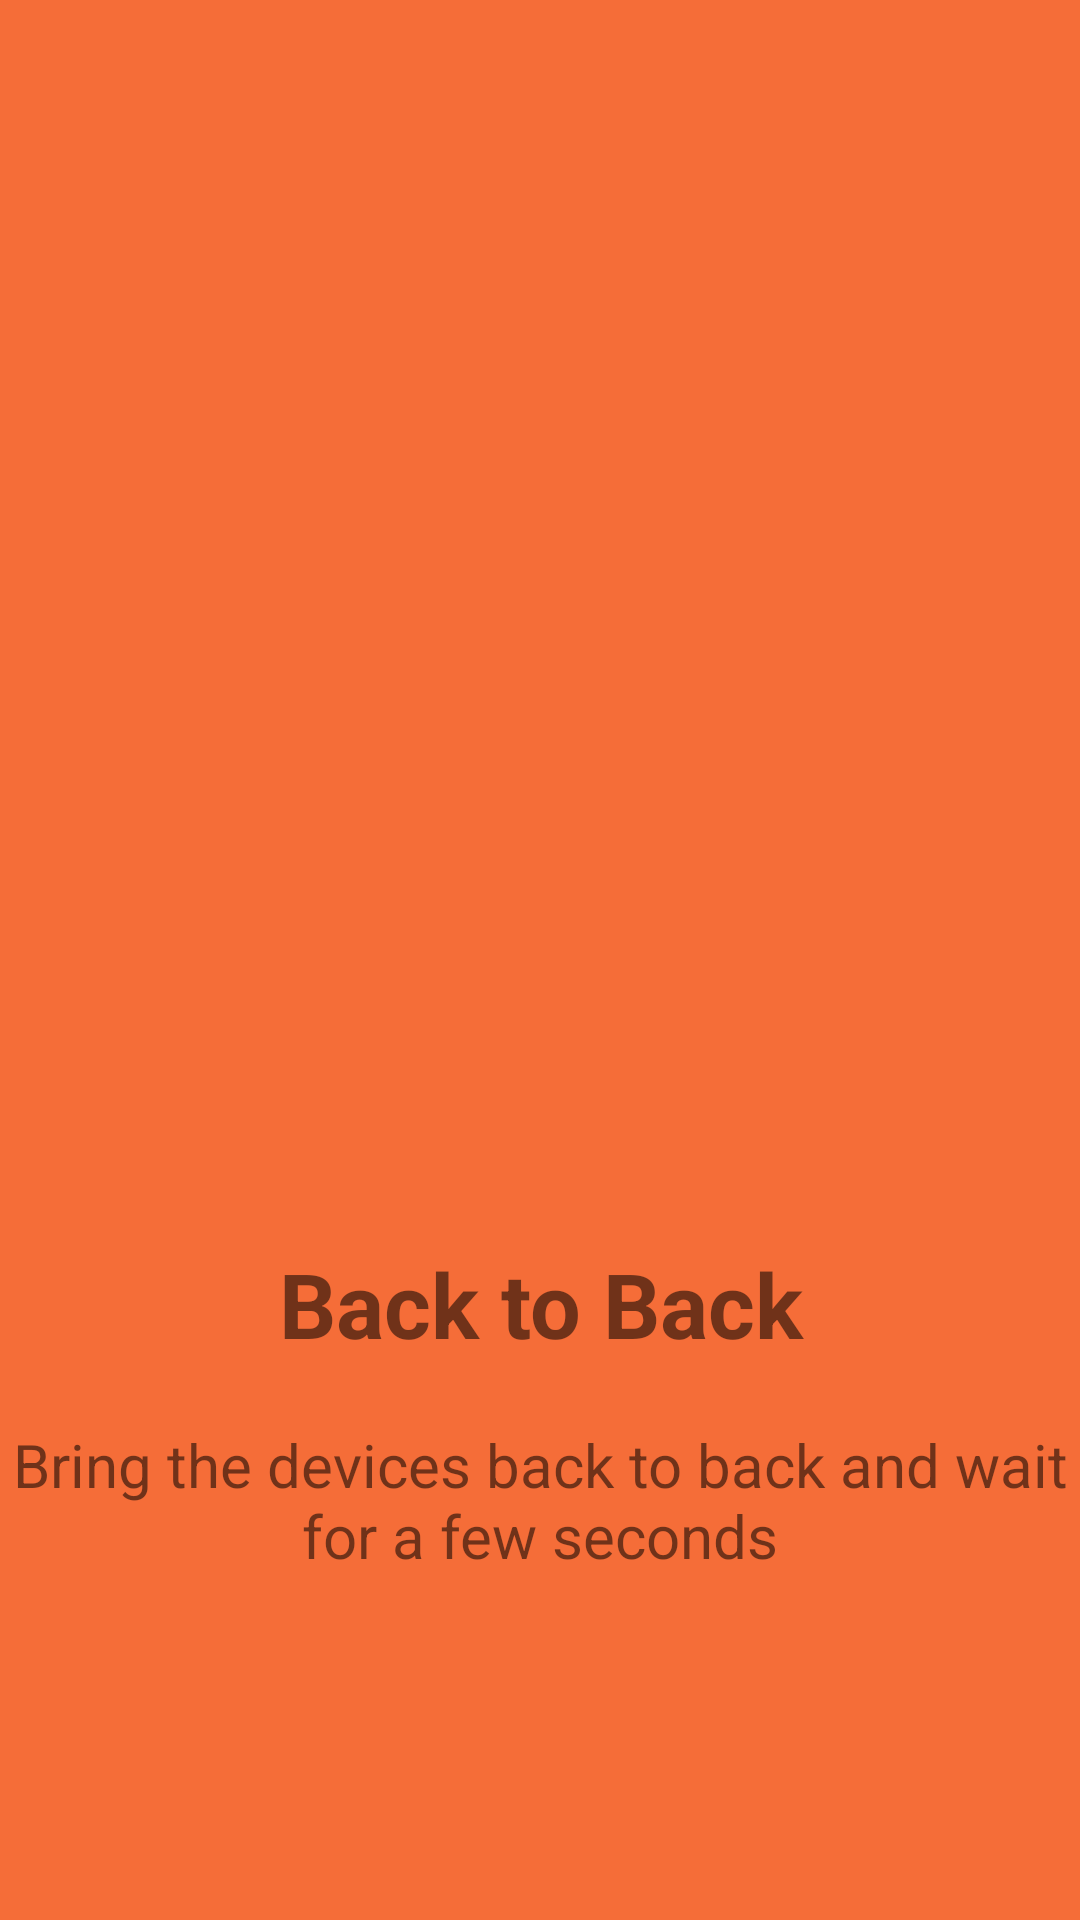

Reconstruct the res/layout file that produces this screen, plus the resources it refers to.
<!-- AndroidManifest.xml: application theme AppTheme -->
<!-- res/layout/tutorial_slider2.xml -->
<?xml version="1.0" encoding="utf-8"?>
<LinearLayout xmlns:android="http://schemas.android.com/apk/res/android"
    android:orientation="vertical"
    android:layout_width="match_parent"
    android:layout_height="match_parent"
    android:gravity="center"
    android:background="#f56d38">

    <ImageView
        android:layout_width="268dp"
        android:layout_height="280dp"
        android:layout_gravity="center"
        android:contentDescription="@string/tutorial_case_image"
        android:src="@drawable/tutorial_mob" />

    <TextView
        android:layout_width="match_parent"
        android:layout_height="wrap_content"
        android:text="@string/back_to_back"
        android:textAlignment="center"
        android:textColor="@color/colorWhite"
        android:textSize="30sp"
        android:textStyle="bold"
        android:layout_marginTop="20dp"/>
    
    <TextView
        android:layout_width="match_parent"
        android:layout_height="wrap_content"
        android:layout_marginTop="20dp"
        android:text="@string/keep_mobile_back_to_back"
        android:textAlignment="center"
        android:textSize="20sp"
        android:textColor="@color/colorWhite"/>

</LinearLayout>
<!-- resources referenced by this layout -->
<resources>
  <string name="back_to_back">Back to Back</string>
  <string name="keep_mobile_back_to_back">Bring the devices back to back  and wait for a few seconds</string>
  <string name="tutorial_case_image">tutorial case image</string>
  <style name="AppTheme" parent="Theme.AppCompat.Light.NoActionBar">
          
          <item name="colorPrimary">@color/colorPrimary</item>
          <item name="colorPrimaryDark">@color/colorPrimaryDark</item>
          <item name="colorAccent">@color/colorAccent</item>
          <item name="windowNoTitle">true</item>
          <item name="windowActionBar">false</item>
      </style>
  <color name="colorPrimary">#2A1735</color>
  <color name="colorPrimaryDark">#2A1735</color>
  <color name="colorAccent">#FF4081</color>
</resources>
